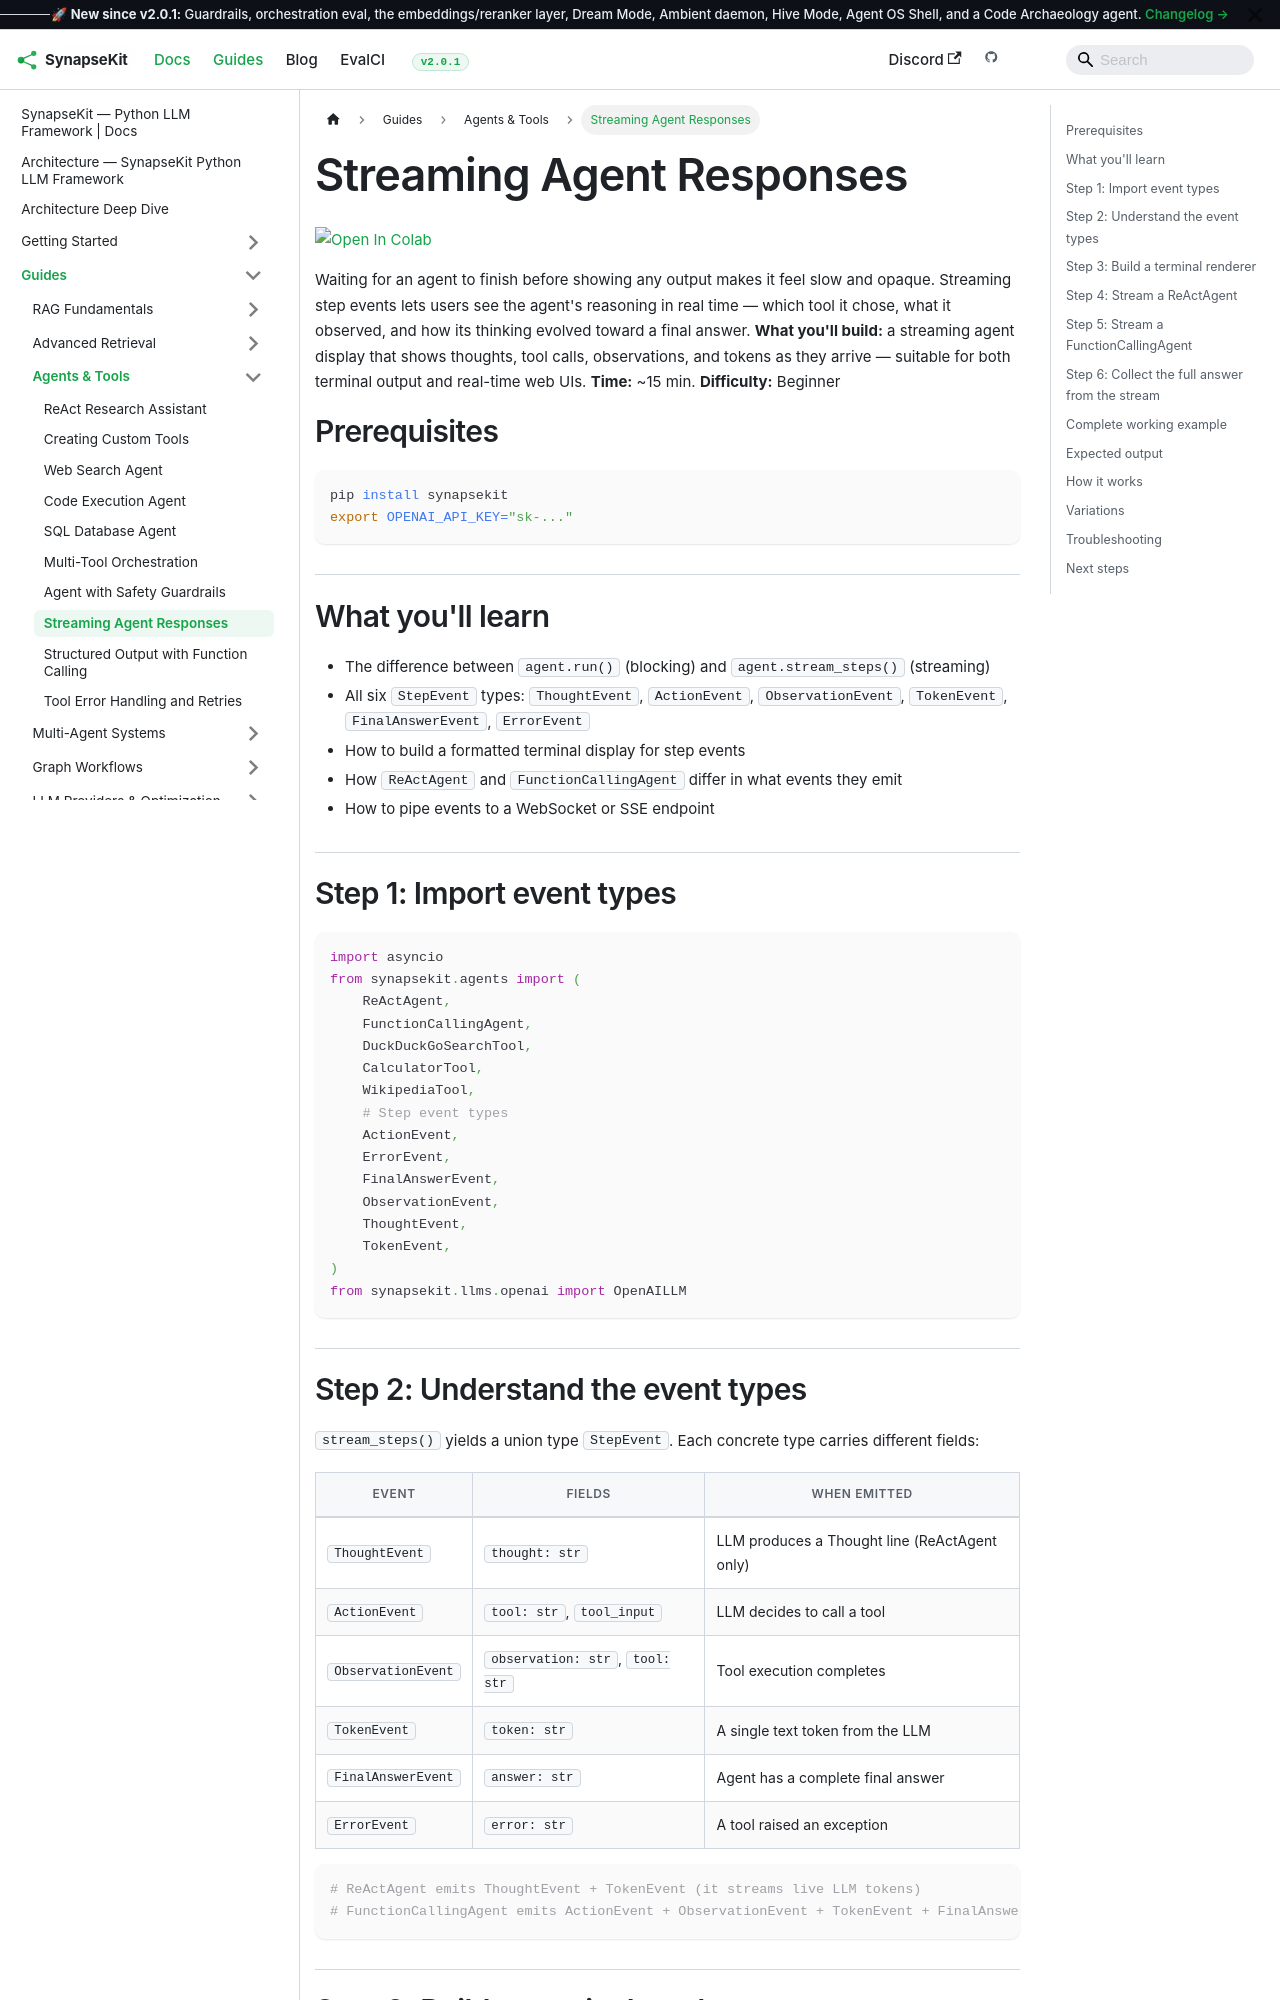

repository: SynapseKit/synapsekit-docs · page: docs/guides/agents/streaming-agent/index.html · generator: docusaurus

---
sidebar_position: 9
title: "Streaming Agent Responses"
description: "Display an agent's live thought process using stream_steps() and typed StepEvent classes in SynapseKit."
---

import ColabBadge from '@site/src/components/ColabBadge';

# Streaming Agent Responses

<ColabBadge path="agents/streaming-agent.ipynb" />

Waiting for an agent to finish before showing any output makes it feel slow and opaque. Streaming step events lets users see the agent's reasoning in real time — which tool it chose, what it observed, and how its thinking evolved toward a final answer. **What you'll build:** a streaming agent display that shows thoughts, tool calls, observations, and tokens as they arrive — suitable for both terminal output and real-time web UIs. **Time:** ~15 min. **Difficulty:** Beginner

## Prerequisites

```bash
pip install synapsekit
export OPENAI_API_KEY="sk-..."
```

## What you'll learn

- The difference between `agent.run()` (blocking) and `agent.stream_steps()` (streaming)
- All six `StepEvent` types: `ThoughtEvent`, `ActionEvent`, `ObservationEvent`, `TokenEvent`, `FinalAnswerEvent`, `ErrorEvent`
- How to build a formatted terminal display for step events
- How `ReActAgent` and `FunctionCallingAgent` differ in what events they emit
- How to pipe events to a WebSocket or SSE endpoint

## Step 1: Import event types

```python
import asyncio
from synapsekit.agents import (
    ReActAgent,
    FunctionCallingAgent,
    DuckDuckGoSearchTool,
    CalculatorTool,
    WikipediaTool,
    # Step event types
    ActionEvent,
    ErrorEvent,
    FinalAnswerEvent,
    ObservationEvent,
    ThoughtEvent,
    TokenEvent,
)
from synapsekit.llms.openai import OpenAILLM
```

## Step 2: Understand the event types

`stream_steps()` yields a union type `StepEvent`. Each concrete type carries different fields:

| Event | Fields | When emitted |
|---|---|---|
| `ThoughtEvent` | `thought: str` | LLM produces a Thought line (ReActAgent only) |
| `ActionEvent` | `tool: str`, `tool_input` | LLM decides to call a tool |
| `ObservationEvent` | `observation: str`, `tool: str` | Tool execution completes |
| `TokenEvent` | `token: str` | A single text token from the LLM |
| `FinalAnswerEvent` | `answer: str` | Agent has a complete final answer |
| `ErrorEvent` | `error: str` | A tool raised an exception |

```python
# ReActAgent emits ThoughtEvent + TokenEvent (it streams live LLM tokens)
# FunctionCallingAgent emits ActionEvent + ObservationEvent + TokenEvent + FinalAnswerEvent
```
